pico-8 play session: no input (idle), after a click and taps of 🅾, ❎, 🅾+❎, 🅾 in the second before t = 0

[t = 1 s] idle ~1s (no d-pad/buttons)
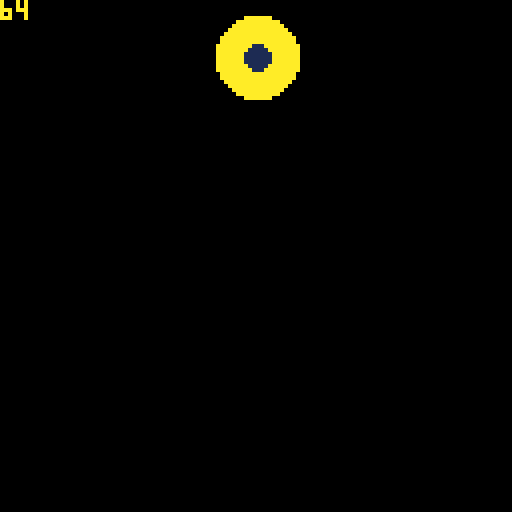

pico-8 cartridge
version 18
__lua__
sunangle = .25
mousex = 0
mousey = 0

rects = {}

function _init()
	poke(0x5f2d, 1)
end

function _update()
	mousex = stat(32)
	mousey = stat(33)
end

function _draw()
	//color(1)
	cls()
	color(10)
	circfill(64 + 50*cos(sunangle),64 + 50*sin(sunangle),10)
	print(mousex,0,0)
	color(1)
	angle = coordtoangle(mousex,abs(-mousey+64)-64)
	circfill(64 + cos(angle)*50,64+sin(angle)*50,3)
	sunangle += .2*(angle-sunangle)
	
end
-->8
function coordtoangle(ax,ay)
	return atan2(ax-64,ay-64)
end
__gfx__
00000000000000000000000000000000000000000000000000000000000000000000000000000000000000000000000000000000000000000000000000000000
00000000000000000000000000000000000000000000000000000000000000000000000000000000000000000000000000000000000000000000000000000000
00700700000000000000000000000000000000000000000000000000000000000000000000000000000000000000000000000000000000000000000000000000
00077000000000000000000000000000000000000000000000000000000000000000000000000000000000000000000000000000000000000000000000000000
00077000000000000000000000000000000000000000000000000000000000000000000000000000000000000000000000000000000000000000000000000000
00700700000000000000000000000000000000000000000000000000000000000000000000000000000000000000000000000000000000000000000000000000
